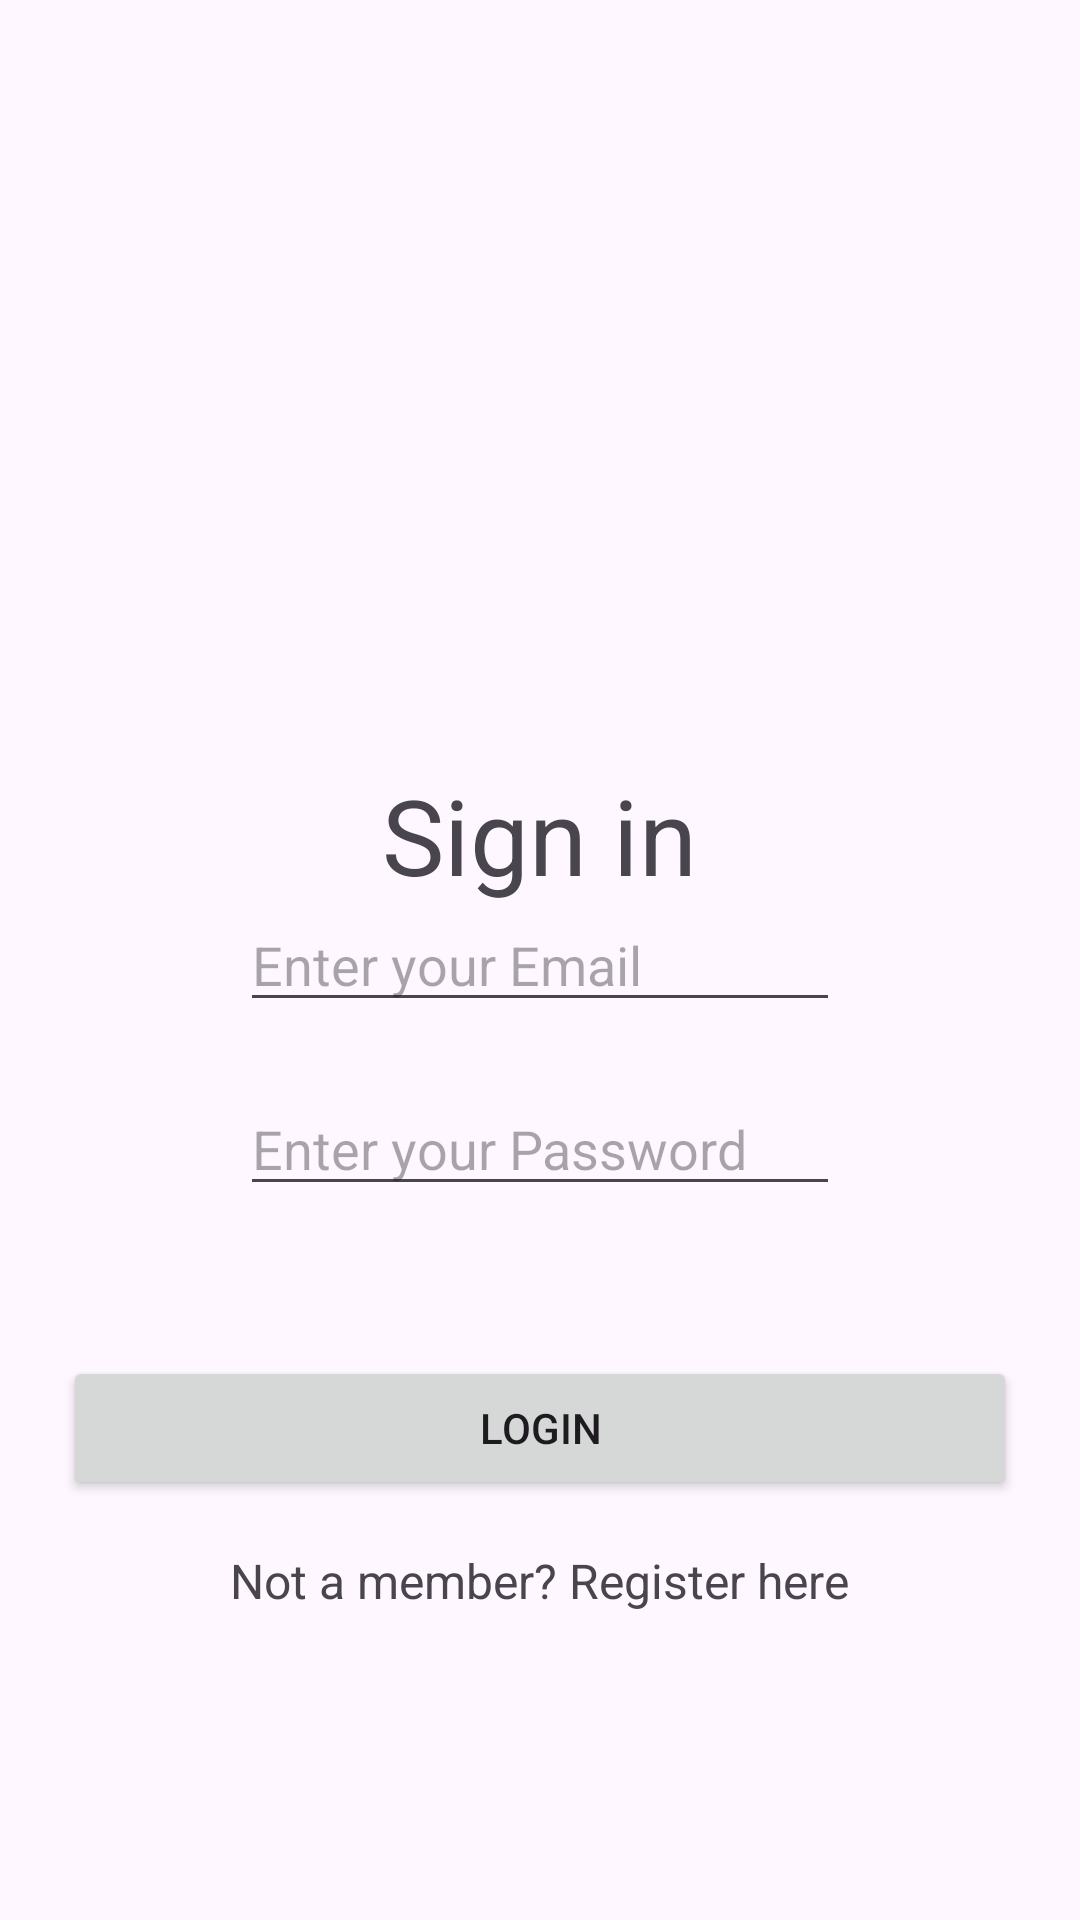

Android layout source for this screen:
<!-- AndroidManifest.xml: application theme Theme.FitnesApplication -->
<!-- res/layout/activity_login.xml -->
<?xml version="1.0" encoding="utf-8"?>
<RelativeLayout xmlns:android="http://schemas.android.com/apk/res/android"
    xmlns:tools="http://schemas.android.com/tools"
    android:layout_width="match_parent"
    android:layout_height="match_parent"
    android:orientation="vertical"
    tools:context=".LoginActivity">

    <ImageView
        android:id="@+id/logo"
        android:layout_width="match_parent"
        android:layout_height="255dp"
        android:src="@drawable/dragologo" />

    <TextView
        android:layout_width="wrap_content"
        android:layout_height="50dp"
        android:layout_below="@+id/logo"
        android:layout_centerInParent="true"
        android:text="Sign in"
        android:textSize="35dp" />

    <EditText
        android:id="@+id/email"
        android:layout_width="200dp"
        android:layout_height="wrap_content"
        android:layout_centerInParent="true"
        android:layout_centerHorizontal="true"
        android:hint="Enter your Email" />

    <EditText
        android:id="@+id/password"
        android:layout_width="200dp"
        android:layout_height="wrap_content"
        android:layout_below="@+id/email"
        android:layout_centerInParent="true"
        android:layout_centerHorizontal="true"
        android:layout_marginTop="20dp"
        android:hint="Enter your Password"
        android:inputType="textPassword" />

    <Button
        android:id="@+id/login"
        android:layout_width="318dp"
        android:layout_height="wrap_content"
        android:layout_below="@+id/password"
        android:layout_centerHorizontal="true"
        android:layout_marginTop="50dp"
        android:padding="12dp"
        android:text="Login" />

    <ProgressBar
        android:id="@+id/progressBar"
        android:layout_width="wrap_content"
        android:layout_height="wrap_content"
        android:layout_below="@+id/login"
        android:layout_margin="12dp"
        android:visibility="gone" />

    <TextView
        android:id="@+id/link_register"
        android:layout_width="wrap_content"
        android:layout_height="wrap_content"
        android:layout_below="@id/login"
        android:layout_centerHorizontal="true"
        android:layout_marginTop="16dp"
        android:clickable="true"
        android:focusable="true"
        android:gravity="center_horizontal"
        android:text="Not a member? Register here"
        android:textSize="16sp" />

</RelativeLayout>
<!-- resources referenced by this layout -->
<resources>
  <style name="Theme.FitnesApplication" parent="Base.Theme.FitnesApplication" />
  <style name="Base.Theme.FitnesApplication" parent="Theme.Material3.DayNight.NoActionBar">
          
          
      </style>
</resources>
